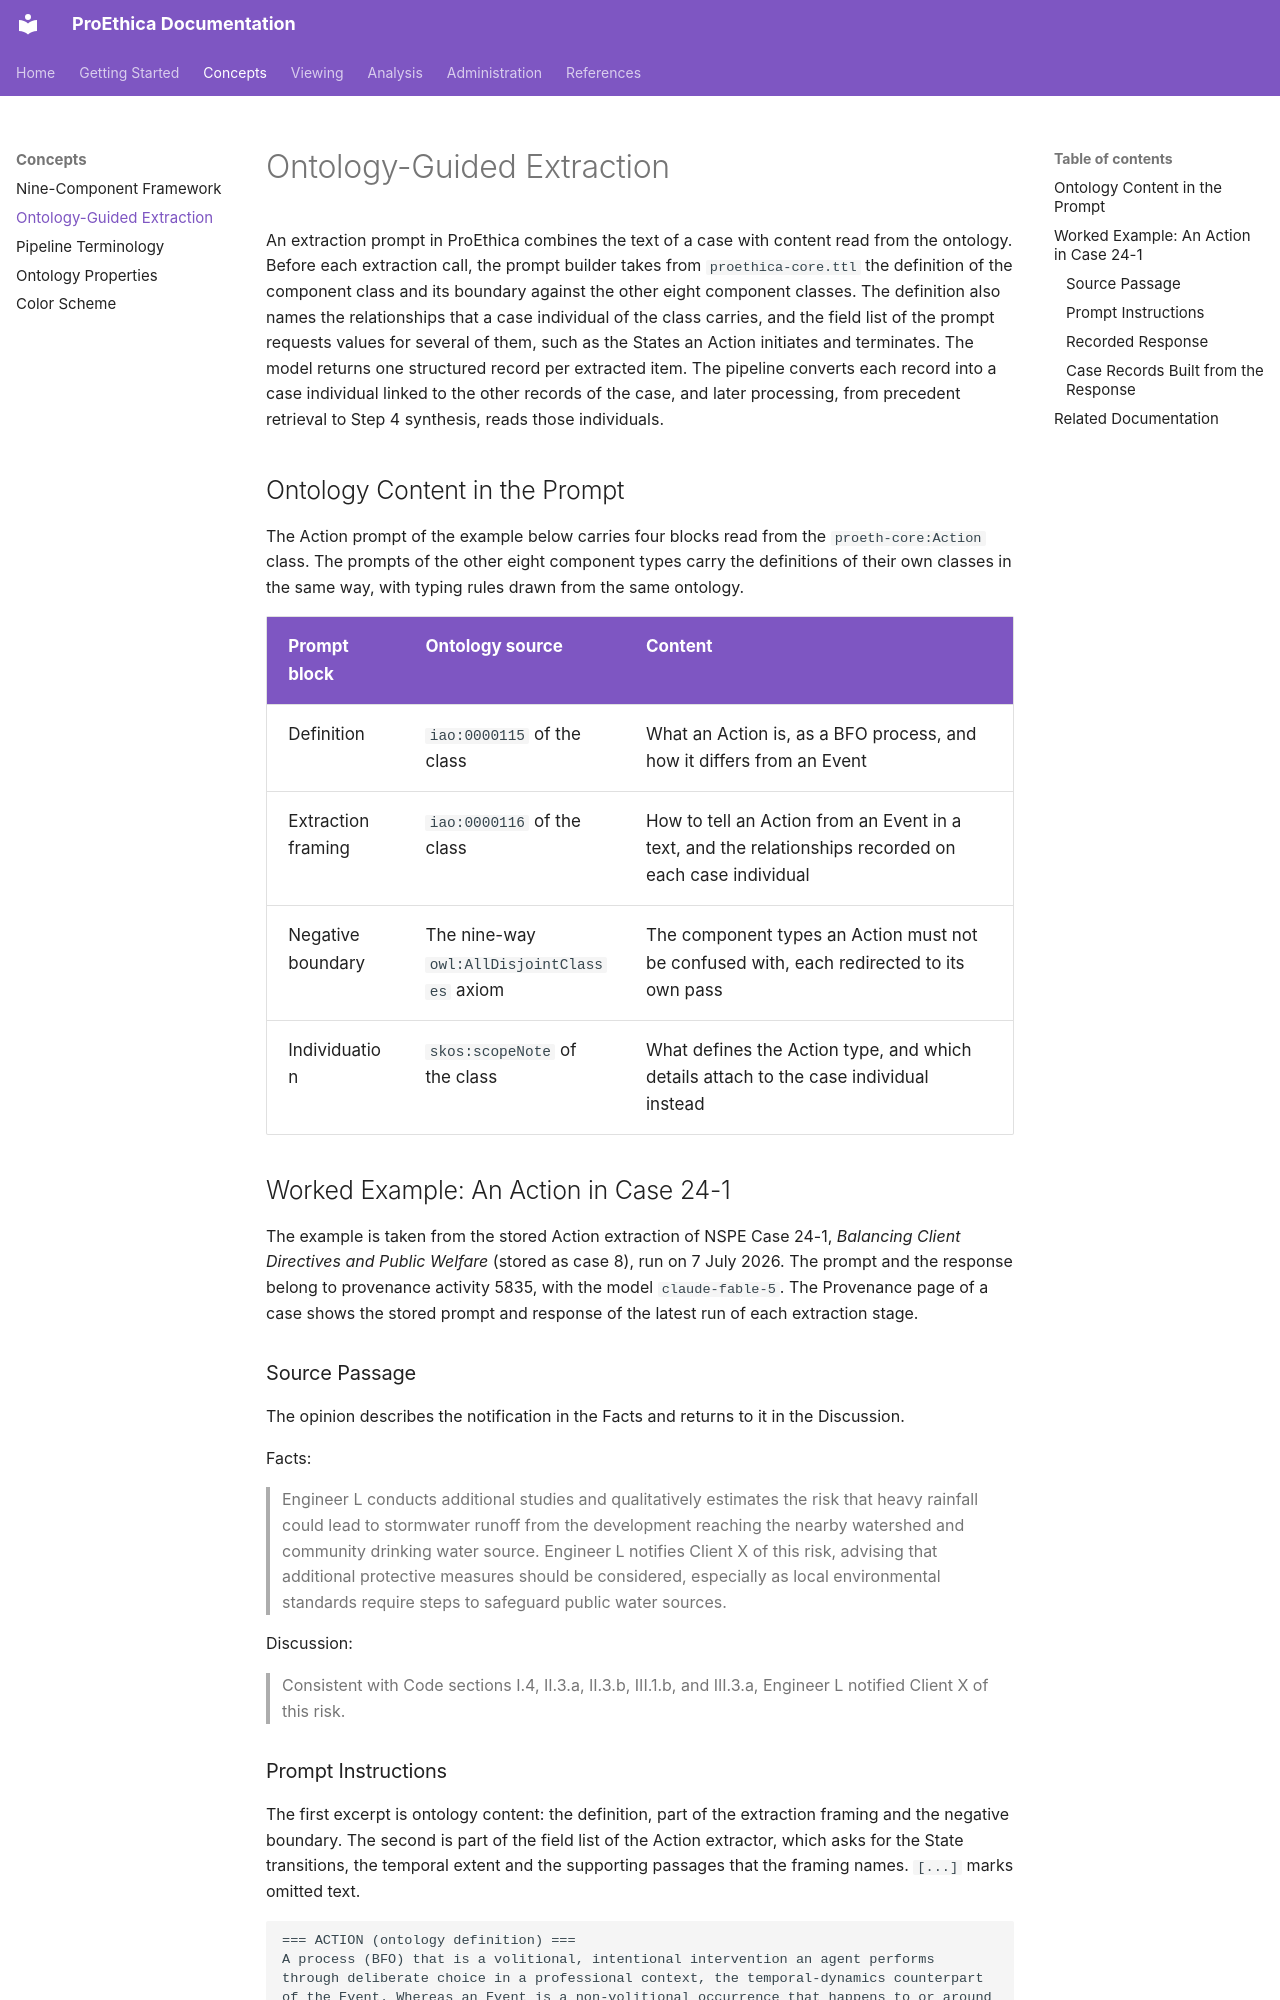

repository: cr625/proethica · page: concepts/ontology-guided-extraction/index.html · generator: mkdocs

# Ontology-Guided Extraction

An extraction prompt in ProEthica combines the text of a case with content read from the ontology. Before each extraction call, the prompt builder takes from `proethica-core.ttl` the definition of the component class and its boundary against the other eight component classes. The definition also names the relationships that a case individual of the class carries, and the field list of the prompt requests values for several of them, such as the States an Action initiates and terminates. The model returns one structured record per extracted item. The pipeline converts each record into a case individual linked to the other records of the case, and later processing, from precedent retrieval to Step 4 synthesis, reads those individuals.

## Ontology Content in the Prompt

The Action prompt of the example below carries four blocks read from the `proeth-core:Action` class. The prompts of the other eight component types carry the definitions of their own classes in the same way, with typing rules drawn from the same ontology.

| Prompt block | Ontology source | Content |
|--------------|-----------------|---------|
| Definition | `iao:0000115` of the class | What an Action is, as a BFO process, and how it differs from an Event |
| Extraction framing | `iao:0000116` of the class | How to tell an Action from an Event in a text, and the relationships recorded on each case individual |
| Negative boundary | The nine-way `owl:AllDisjointClasses` axiom | The component types an Action must not be confused with, each redirected to its own pass |
| Individuation | `skos:scopeNote` of the class | What defines the Action type, and which details attach to the case individual instead |

## Worked Example: An Action in Case 24-1

The example is taken from the stored Action extraction of NSPE Case 24-1, *Balancing Client Directives and Public Welfare* (stored as case 8), run on 7 July 2026. The prompt and the response belong to provenance activity 5835, with the model `claude-fable-5`. The Provenance page of a case shows the stored prompt and response of the latest run of each extraction stage.

### Source Passage

The opinion describes the notification in the Facts and returns to it in the Discussion.

Facts:

> Engineer L conducts additional studies and qualitatively estimates the risk that heavy rainfall could lead to stormwater runoff from the development reaching the nearby watershed and community drinking water source. Engineer L notifies Client X of this risk, advising that additional protective measures should be considered, especially as local environmental standards require steps to safeguard public water sources.

Discussion:

> Consistent with Code sections I.4, II.3.a, II.3.b, III.1.b, and III.3.a, Engineer L notified Client X of this risk.
